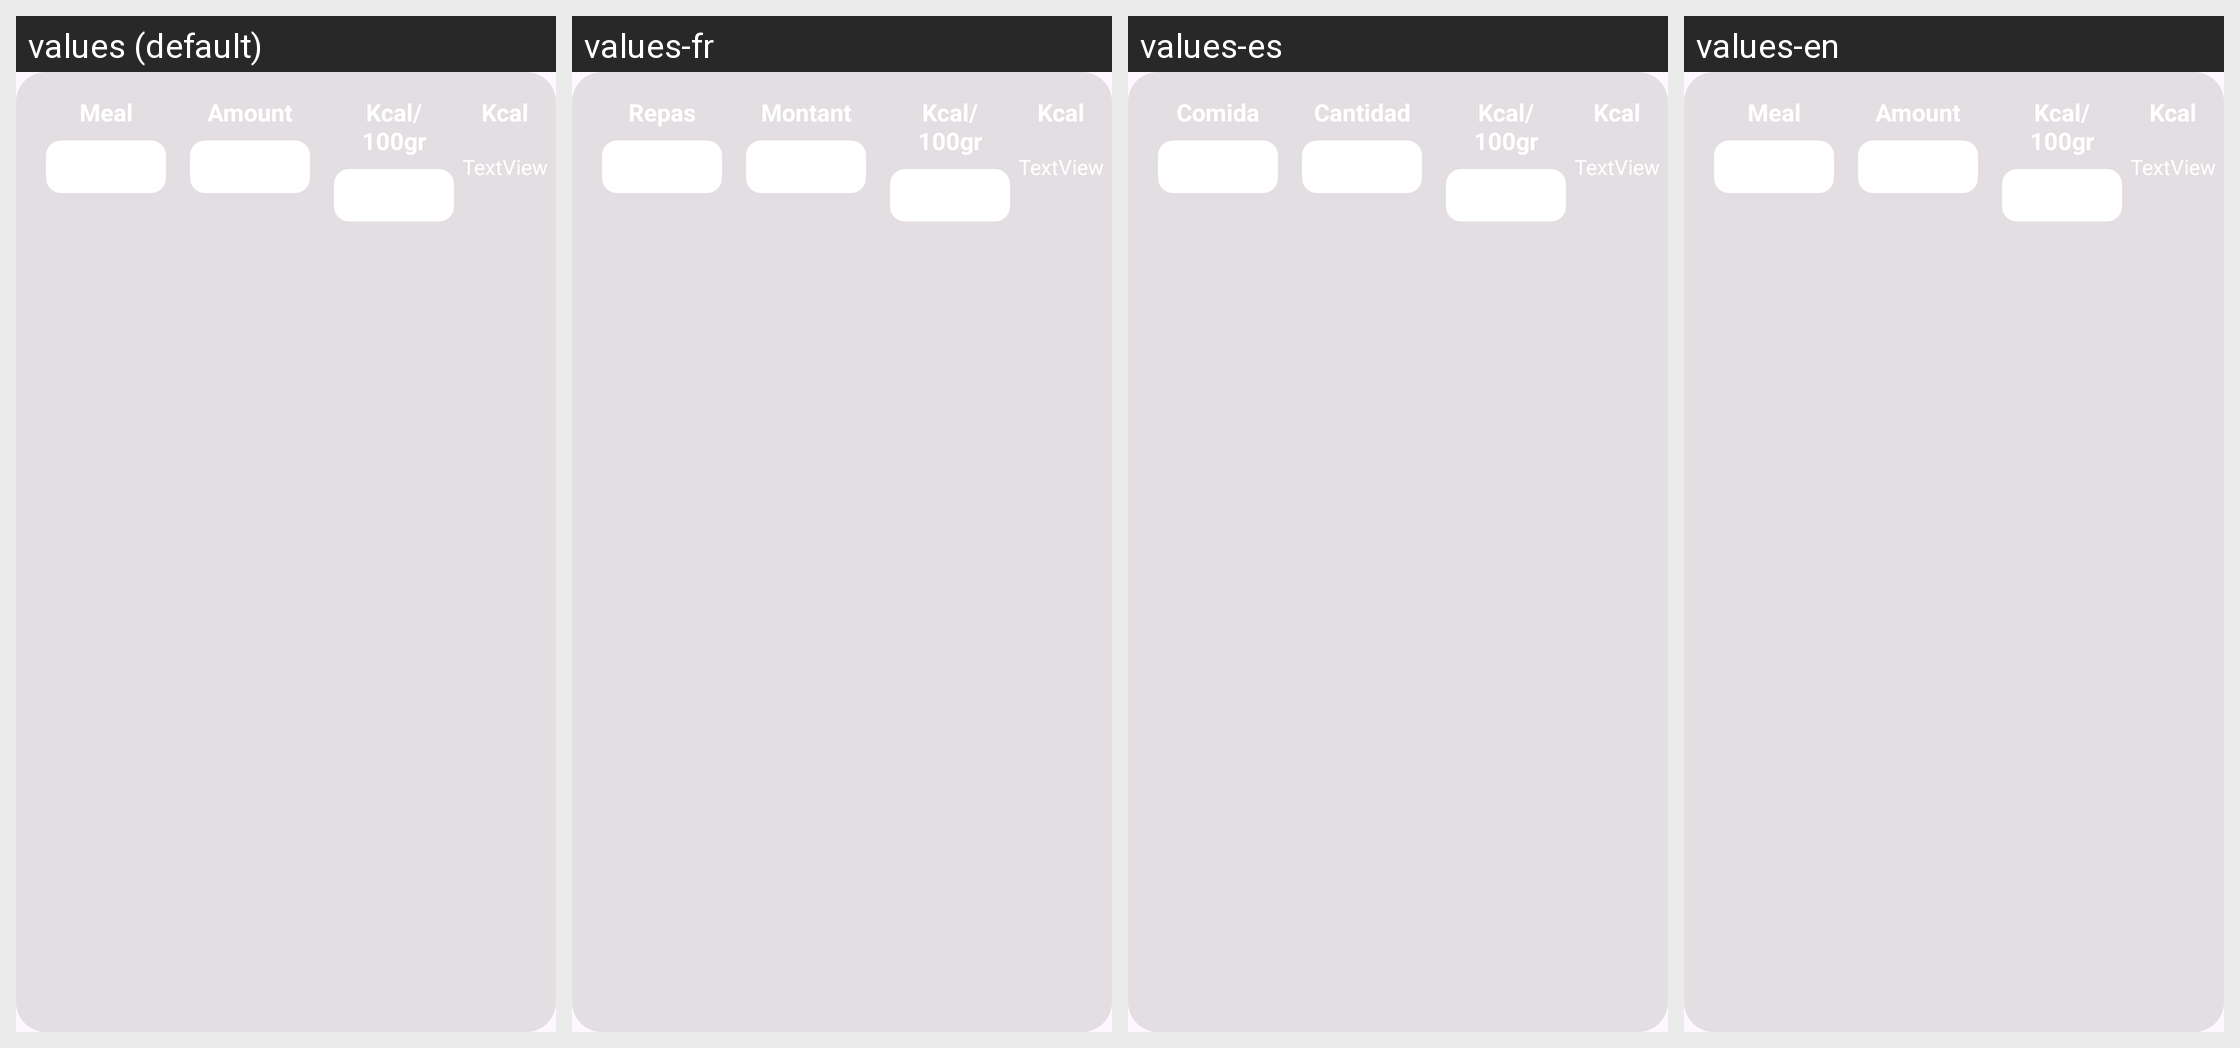

This grid shows one Android layout under several languages. Give, for every string resource on the screen, its name, the default text and each shown locale's text.
Android screen res/layout/rowcomida.xml rendered under 4 locales, left to right: values (default), values-fr, values-es, values-en. Device: Nexus 5 (rendered at 1080×1920; each locale shown at half size, 540×960, under a caption strip naming it); theme Theme.TemaApp1.
Strings drawn on this screen, with the default value and each locale's value (text and hints the layout hard-codes, and strings that could not be matched under every locale, appear in the picture but are not listed):

df_Cantidad
  values: Amount
  values-fr: Montant
  values-es: Cantidad
  values-en: Amount

df_Comida
  values: Meal
  values-fr: Repas
  values-es: Comida
  values-en: Meal

df_Kcal
  values: Kcal/100gr
  values-fr: Kcal/100gr
  values-es: Kcal/100gr
  values-en: Kcal/100gr

df_KcalComida
  values: Kcal
  values-fr: Kcal
  values-es: Kcal
  values-en: Kcal
